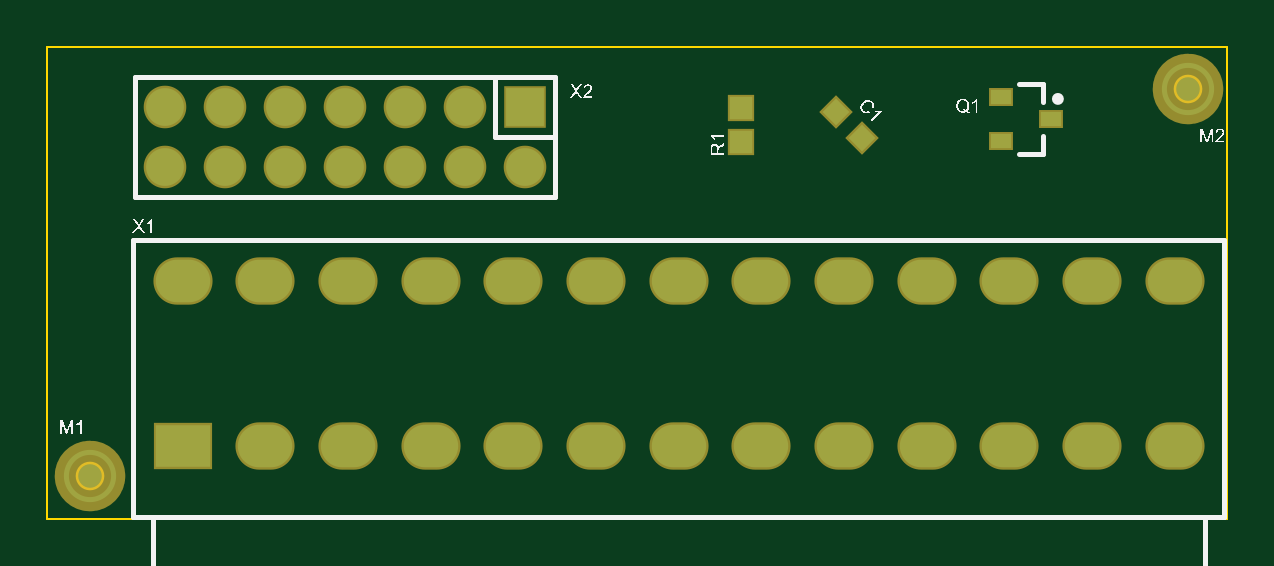
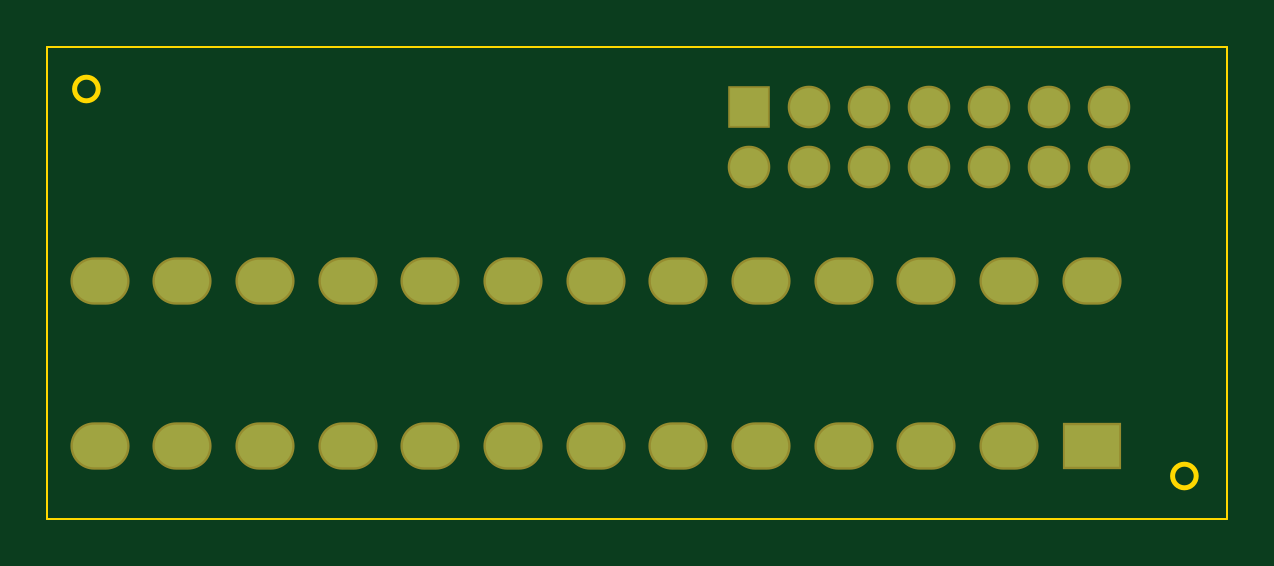
Circuit board: 8 layer files. Board 46.5 x 16.4 mm.
- bottom_copper: testprint.GBL (969 bytes)
- bottom_mask: testprint.GBS (941 bytes)
- outline: testprint.GKO (200 bytes)
- outline: testprint.GM1 (199 bytes)
- top_copper: testprint.GTL (1411 bytes)
- top_silk: testprint.GTO (29331 bytes)
- paste: testprint.GTP (308 bytes)
- top_mask: testprint.GTS (1385 bytes)

=== bottom_copper: testprint.GBL ===
G04 Layer_Physical_Order=3*
G04 Layer_Color=16711680*
%FSLAX44Y44*%
%MOMM*%
G71*
G01*
G75*
%ADD15R,2.3000X1.8000*%
%ADD16O,2.3000X1.8000*%
%ADD17C,1.6000*%
%ADD18R,1.6000X1.6000*%
D15*
X557380Y530860D02*
D03*
D16*
Y600860D02*
D03*
X592380D02*
D03*
Y530860D02*
D03*
X627380Y600860D02*
D03*
Y530860D02*
D03*
X662380Y600860D02*
D03*
Y530860D02*
D03*
X697380Y600860D02*
D03*
Y530860D02*
D03*
X872380D02*
D03*
Y600860D02*
D03*
X837380Y530860D02*
D03*
Y600860D02*
D03*
X802380Y530860D02*
D03*
Y600860D02*
D03*
X767380Y530860D02*
D03*
Y600860D02*
D03*
X732380D02*
D03*
Y530860D02*
D03*
X907380Y600860D02*
D03*
Y530860D02*
D03*
X942380Y530860D02*
D03*
Y600860D02*
D03*
X977380Y530860D02*
D03*
Y600860D02*
D03*
D17*
X549910Y674370D02*
D03*
X575310D02*
D03*
X600710D02*
D03*
X626110D02*
D03*
X651510D02*
D03*
X676910D02*
D03*
X549910Y648970D02*
D03*
X575310D02*
D03*
X600710D02*
D03*
X626110D02*
D03*
X651510D02*
D03*
X676910D02*
D03*
X702310D02*
D03*
D18*
Y674370D02*
D03*
M02*

=== bottom_mask: testprint.GBS ===
G04 Layer_Color=16711935*
%FSLAX44Y44*%
%MOMM*%
G71*
G01*
G75*
%ADD25R,2.5032X2.0032*%
%ADD26O,2.5032X2.0032*%
%ADD27C,1.8032*%
%ADD28R,1.8032X1.8032*%
D25*
X557380Y530860D02*
D03*
D26*
Y600860D02*
D03*
X592380D02*
D03*
Y530860D02*
D03*
X627380Y600860D02*
D03*
Y530860D02*
D03*
X662380Y600860D02*
D03*
Y530860D02*
D03*
X697380Y600860D02*
D03*
Y530860D02*
D03*
X872380D02*
D03*
Y600860D02*
D03*
X837380Y530860D02*
D03*
Y600860D02*
D03*
X802380Y530860D02*
D03*
Y600860D02*
D03*
X767380Y530860D02*
D03*
Y600860D02*
D03*
X732380D02*
D03*
Y530860D02*
D03*
X907380Y600860D02*
D03*
Y530860D02*
D03*
X942380Y530860D02*
D03*
Y600860D02*
D03*
X977380Y530860D02*
D03*
Y600860D02*
D03*
D27*
X549910Y674370D02*
D03*
X575310D02*
D03*
X600710D02*
D03*
X626110D02*
D03*
X651510D02*
D03*
X676910D02*
D03*
X549910Y648970D02*
D03*
X575310D02*
D03*
X600710D02*
D03*
X626110D02*
D03*
X651510D02*
D03*
X676910D02*
D03*
X702310D02*
D03*
D28*
Y674370D02*
D03*
M02*

=== outline: testprint.GKO ===
G04 Layer_Color=16711935*
%FSLAX44Y44*%
%MOMM*%
G71*
G01*
G75*
%ADD29C,0.1000*%
D29*
X999490Y500000D02*
Y699770D01*
X500000D02*
X999490D01*
X500000Y500000D02*
X999490D01*
X500000D02*
Y699770D01*
M02*

=== outline: testprint.GM1 ===
G04 Layer_Color=65280*
%FSLAX44Y44*%
%MOMM*%
G71*
G01*
G75*
%ADD10C,0.2000*%
D10*
X987980Y681990D02*
G03*
X987980Y681990I-5000J0D01*
G01*
X523160Y518160D02*
G03*
X523160Y518160I-5000J0D01*
G01*
M02*

=== top_copper: testprint.GTL ===
G04 Layer_Physical_Order=1*
G04 Layer_Color=255*
%FSLAX44Y44*%
%MOMM*%
G71*
G01*
G75*
%ADD10C,0.2000*%
%ADD11R,0.9500X0.9500*%
%ADD12P,1.1314X4X90.0*%
%ADD13R,0.8500X0.6000*%
%ADD14C,1.0000*%
%ADD15R,2.3000X1.8000*%
%ADD16O,2.3000X1.8000*%
%ADD17C,1.6000*%
%ADD18R,1.6000X1.6000*%
D10*
X992980Y681990D02*
G03*
X992980Y681990I-10000J0D01*
G01*
X528160Y518160D02*
G03*
X528160Y518160I-10000J0D01*
G01*
D11*
X793750Y674000D02*
D03*
Y659500D02*
D03*
D12*
X834167Y672053D02*
D03*
X844773Y661447D02*
D03*
D13*
X903650Y678790D02*
D03*
Y659790D02*
D03*
X925150Y669290D02*
D03*
D14*
X982980Y681990D02*
D03*
X518160Y518160D02*
D03*
D15*
X557380Y530860D02*
D03*
D16*
Y600860D02*
D03*
X592380D02*
D03*
Y530860D02*
D03*
X627380Y600860D02*
D03*
Y530860D02*
D03*
X662380Y600860D02*
D03*
Y530860D02*
D03*
X697380Y600860D02*
D03*
Y530860D02*
D03*
X872380D02*
D03*
Y600860D02*
D03*
X837380Y530860D02*
D03*
Y600860D02*
D03*
X802380Y530860D02*
D03*
Y600860D02*
D03*
X767380Y530860D02*
D03*
Y600860D02*
D03*
X732380D02*
D03*
Y530860D02*
D03*
X907380Y600860D02*
D03*
Y530860D02*
D03*
X942380Y530860D02*
D03*
Y600860D02*
D03*
X977380Y530860D02*
D03*
Y600860D02*
D03*
D17*
X549910Y674370D02*
D03*
X575310D02*
D03*
X600710D02*
D03*
X626110D02*
D03*
X651510D02*
D03*
X676910D02*
D03*
X549910Y648970D02*
D03*
X575310D02*
D03*
X600710D02*
D03*
X626110D02*
D03*
X651510D02*
D03*
X676910D02*
D03*
X702310D02*
D03*
D18*
Y674370D02*
D03*
M02*

=== top_silk: testprint.GTO (29331 bytes, source omitted) ===
=== paste: testprint.GTP ===
G04 Layer_Color=8421504*
%FSLAX44Y44*%
%MOMM*%
G71*
G01*
G75*
%ADD11R,0.9500X0.9500*%
%ADD12P,1.1314X4X90.0*%
%ADD13R,0.8500X0.6000*%
D11*
X793750Y674000D02*
D03*
Y659500D02*
D03*
D12*
X834167Y672053D02*
D03*
X844773Y661447D02*
D03*
D13*
X903650Y678790D02*
D03*
Y659790D02*
D03*
X925150Y669290D02*
D03*
M02*

=== top_mask: testprint.GTS ===
G04 Layer_Color=8388736*
%FSLAX44Y44*%
%MOMM*%
G71*
G01*
G75*
%ADD20C,2.0000*%
%ADD21R,1.1532X1.1532*%
%ADD22P,1.4187X4X90.0*%
%ADD23R,1.0532X0.8032*%
%ADD24C,1.1000*%
%ADD25R,2.5032X2.0032*%
%ADD26O,2.5032X2.0032*%
%ADD27C,1.8032*%
%ADD28R,1.8032X1.8032*%
D20*
X987980Y681990D02*
G03*
X987980Y681990I-5000J0D01*
G01*
X523160Y518160D02*
G03*
X523160Y518160I-5000J0D01*
G01*
D21*
X793750Y674000D02*
D03*
Y659500D02*
D03*
D22*
X834167Y672053D02*
D03*
X844773Y661447D02*
D03*
D23*
X903650Y678790D02*
D03*
Y659790D02*
D03*
X925150Y669290D02*
D03*
D24*
X982980Y681990D02*
D03*
X518160Y518160D02*
D03*
D25*
X557380Y530860D02*
D03*
D26*
Y600860D02*
D03*
X592380D02*
D03*
Y530860D02*
D03*
X627380Y600860D02*
D03*
Y530860D02*
D03*
X662380Y600860D02*
D03*
Y530860D02*
D03*
X697380Y600860D02*
D03*
Y530860D02*
D03*
X872380D02*
D03*
Y600860D02*
D03*
X837380Y530860D02*
D03*
Y600860D02*
D03*
X802380Y530860D02*
D03*
Y600860D02*
D03*
X767380Y530860D02*
D03*
Y600860D02*
D03*
X732380D02*
D03*
Y530860D02*
D03*
X907380Y600860D02*
D03*
Y530860D02*
D03*
X942380Y530860D02*
D03*
Y600860D02*
D03*
X977380Y530860D02*
D03*
Y600860D02*
D03*
D27*
X549910Y674370D02*
D03*
X575310D02*
D03*
X600710D02*
D03*
X626110D02*
D03*
X651510D02*
D03*
X676910D02*
D03*
X549910Y648970D02*
D03*
X575310D02*
D03*
X600710D02*
D03*
X626110D02*
D03*
X651510D02*
D03*
X676910D02*
D03*
X702310D02*
D03*
D28*
Y674370D02*
D03*
M02*

